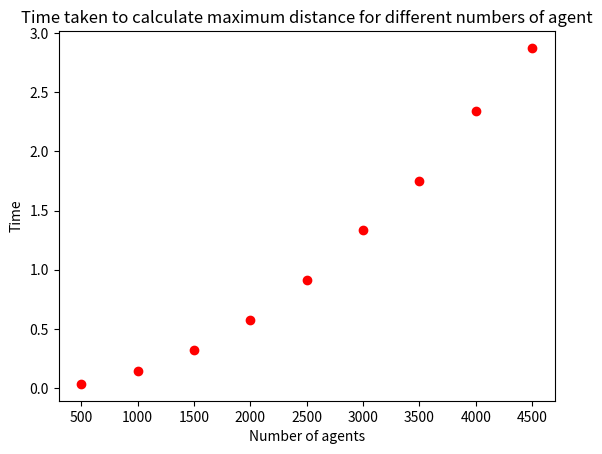

Write the Python code that produced this figure.
# -*- coding: utf-8 -*-
"""
Created on Mon Feb 20 11:17:22 2023

[redacted]
"""
import math
import random
import time
from matplotlib import pyplot as plt


def create_agents(n_agents):
    """
    A function to create a list of agents. The decorator will print the time
    it takes to run this function.

    Parameters
    ----------
    n_agents : Integer
        The number of agents to create.

    Returns
    -------
    agents : List
        A list of the created agents.

    """
    agents = []
    for i in range(n_agents):
        agents.append([random.randint(0, 99), random.randint(0, 99)])
    return agents
    
def get_distance(x0,y0,x1,y1):
    """
    Calculate the Euclidean distance between (x0, y0) and (x1, y1).

    Parameters
    ----------
    x0 : Number
        The x-coordinate of the first coordinate pair.
    y0 : Number
        The y-coordinate of the first coordinate pair.
    x1 : Number
        The x-coordinate of the second coordinate pair.
    y1 : Number
        The y-coordinate of the second coordinate pair.

    Returns
    -------
    distance : Number
        The Euclidean distance between (x0, y0) and (x1, y1).

    """
    distance=math.sqrt((x0-x1)**2+(y0-y1)**2)
    return distance

def get_max_distance(agents):
    """
    Calculate the max distance

    Parameters
    ----------
    agents : list
        A list of stored coordinates

    Returns
    -------
    max_distance : number
        max distance

    """
    max_distance = 0
    for i in range(len(agents)):
        a = agents[i]
        for j in range(i+1,len(agents)):
            b = agents[j]
            distance = get_distance(a[0], a[1], b[0], b[1])
            #print("distance between", a, b, distance)
            max_distance = max(max_distance, distance)
            #print("max_distance", max_distance)
    return max_distance

def timer (n_agents,func):
    """
    Calculated running time
    
    Parameters
    ----------
    n_agents : iterator

    Returns
    -------
    timer : list
        Time and frequency

    """
    timer=[]
    for i in n_agents:
        agents=create_agents(i)
        start = time.perf_counter()
        max_distance=get_max_distance(agents)
        end = time.perf_counter()
        runtime=end-start
        print("Time taken to calculate maximum distance", runtime, "seconds")
        print("max_distanse",max_distance)
        timer.append([i,runtime])
    return timer
n_agents=range(500,5000,500)

n_agents=timer(n_agents,get_max_distance)
#print(n_agents)

# Plot
plt.title("Time taken to calculate maximum distance for different numbers of agent")
plt.xlabel("Number of agents")
plt.ylabel("Time")
j = 0
for i in n_agents:
    plt.scatter(i[0], i[1], color='red')
plt.show()












